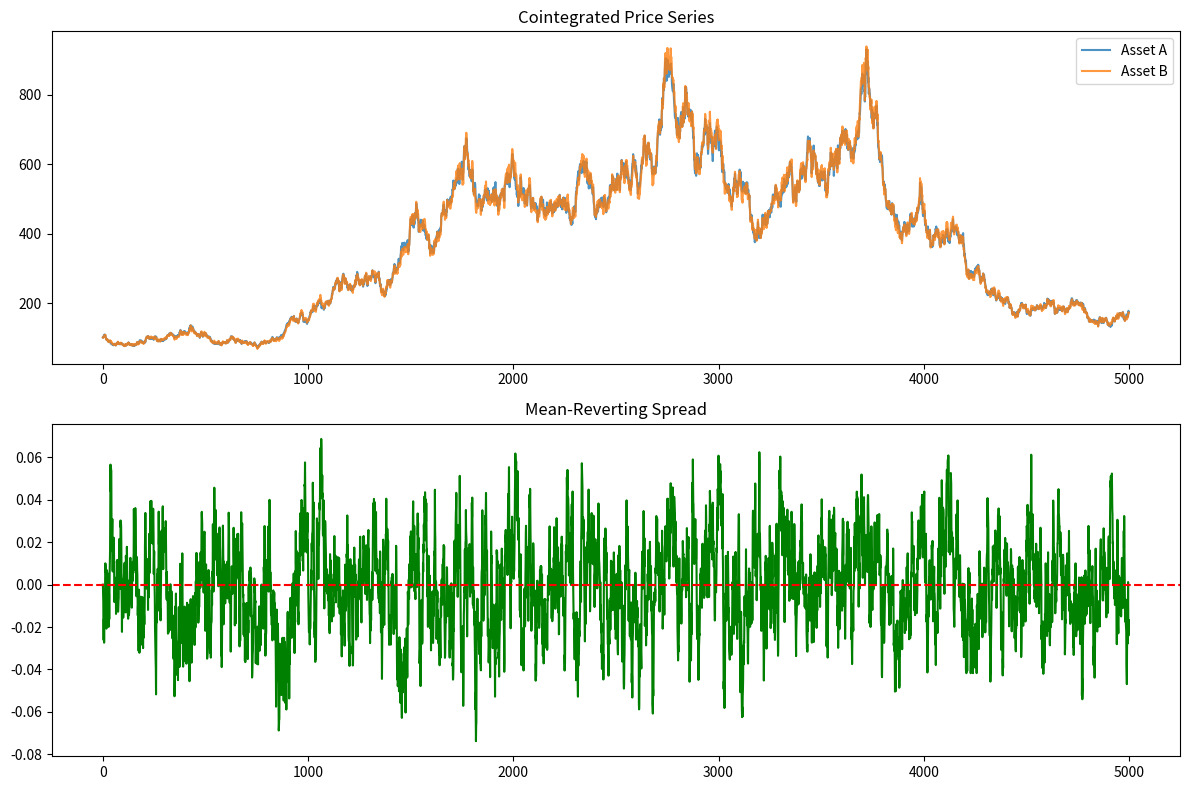
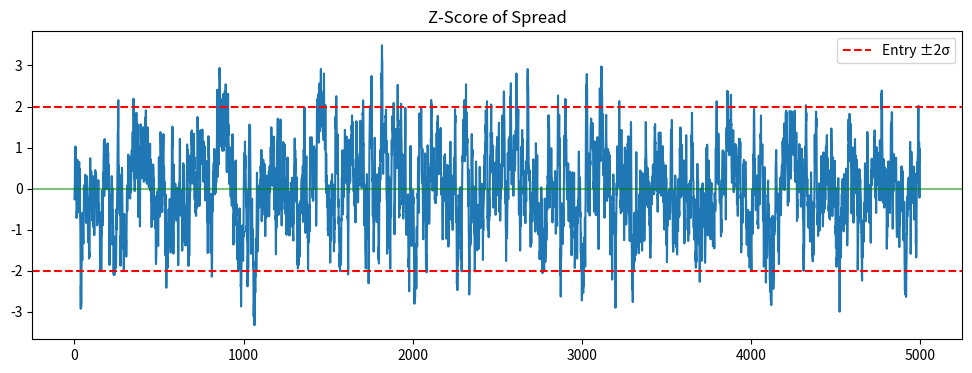
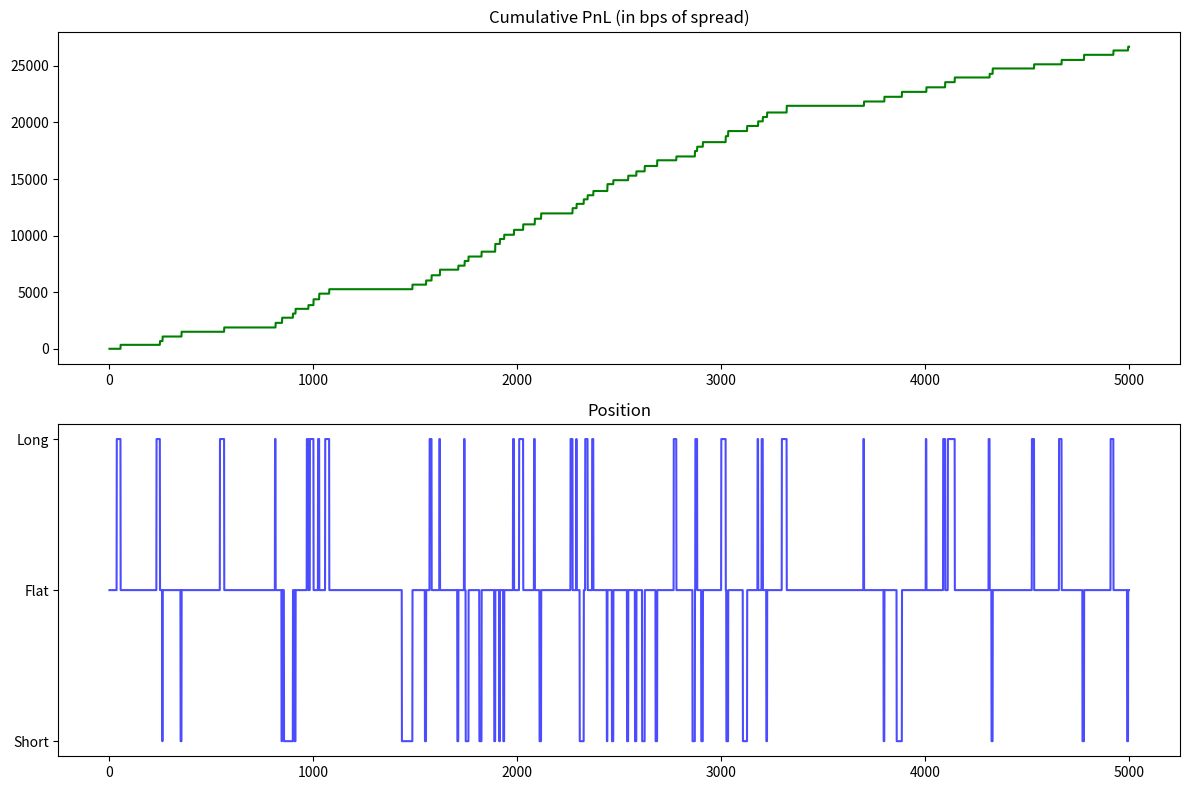

Source code (Python) for these figures, in order:
import numpy as np
import pandas as pd
import matplotlib.pyplot as plt
from scipy import stats
from scipy.optimize import minimize

# Optional: import compiled engine
try:
    import stat_arb_mm as mm
    HAS_ENGINE = True
except ImportError:
    HAS_ENGINE = False
    print("C++ engine not compiled. Run: pip install -e .")

np.random.seed(42)

# Parameters
n = 5000  # Number of ticks
mu = 0  # Drift
sigma = 0.02  # Volatility
theta = 0.1  # Mean reversion speed
spread_vol = 0.01  # Spread volatility

# Generate Asset A (random walk)
returns_a = np.random.normal(mu, sigma, n)
price_a = 100 * np.exp(np.cumsum(returns_a))

# Generate spread (OU process)
spread = np.zeros(n)
for i in range(1, n):
    spread[i] = spread[i-1] - theta * spread[i-1] + np.random.normal(0, spread_vol)

# Asset B = A + spread
price_b = price_a * np.exp(spread)

# Plot
fig, (ax1, ax2) = plt.subplots(2, 1, figsize=(12, 8))
ax1.plot(price_a, label='Asset A', alpha=0.8)
ax1.plot(price_b, label='Asset B', alpha=0.8)
ax1.legend()
ax1.set_title('Cointegrated Price Series')

ax2.plot(spread, color='green')
ax2.axhline(0, color='red', linestyle='--')
ax2.set_title('Mean-Reverting Spread')
plt.tight_layout()
plt.show()

from scipy.stats import linregress

# Log prices
log_a = np.log(price_a)
log_b = np.log(price_b)

# OLS regression
slope, intercept, r_value, p_value, std_err = linregress(log_b, log_a)
beta = slope

print(f"Estimated hedge ratio (β): {beta:.4f}")
print(f"R²: {r_value**2:.4f}")

# Compute spread
spread_est = log_a - beta * log_b

# Z-score
z = (spread_est - spread_est.mean()) / spread_est.std()

plt.figure(figsize=(12, 4))
plt.plot(z)
plt.axhline(2, color='red', linestyle='--', label='Entry ±2σ')
plt.axhline(-2, color='red', linestyle='--')
plt.axhline(0, color='green', linestyle='-', alpha=0.5)
plt.title('Z-Score of Spread')
plt.legend()
plt.show()

def fit_ou(spread):
    """Fit OU process to spread via MLE."""
    n = len(spread)
    dt = 1  # 1 tick
    
    # Discrete OU: X_{t+1} = X_t * exp(-θ) + μ(1 - exp(-θ)) + ε
    # Use OLS to estimate parameters
    X = spread[:-1]
    Y = spread[1:]
    
    slope, intercept, r, p, se = linregress(X, Y)
    
    # Extract OU parameters
    theta_hat = -np.log(slope) / dt
    mu_hat = intercept / (1 - slope)
    
    # Residual volatility
    residuals = Y - (slope * X + intercept)
    sigma_hat = np.std(residuals) * np.sqrt(2 * theta_hat / (1 - np.exp(-2 * theta_hat * dt)))
    
    return theta_hat, mu_hat, sigma_hat

theta_hat, mu_hat, sigma_hat = fit_ou(spread_est)

print(f"OU Parameters:")
print(f"  θ (mean reversion): {theta_hat:.4f}")
print(f"  μ (long-run mean):  {mu_hat:.6f}")
print(f"  σ (volatility):     {sigma_hat:.4f}")
print(f"  Half-life: {np.log(2)/theta_hat:.1f} ticks")

# Strategy simulation
entry_threshold = 2.0
exit_threshold = 0.5

position = 0  # -1, 0, 1
pnl = 0
entry_price = 0
pnl_curve = []
positions = []

for i in range(len(z)):
    if position == 0:
        if z[i] > entry_threshold:
            # Short spread (sell A, buy B)
            position = -1
            entry_price = spread_est[i]
        elif z[i] < -entry_threshold:
            # Long spread (buy A, sell B)
            position = 1
            entry_price = spread_est[i]
    else:
        if (position == 1 and z[i] > -exit_threshold) or \
           (position == -1 and z[i] < exit_threshold):
            # Exit
            pnl += position * (spread_est[i] - entry_price)
            position = 0
    
    pnl_curve.append(pnl)
    positions.append(position)

# Plot
fig, (ax1, ax2) = plt.subplots(2, 1, figsize=(12, 8))

ax1.plot(np.array(pnl_curve) * 10000, color='green')  # Scale for visibility
ax1.set_title(f'Cumulative PnL (in bps of spread)')

ax2.plot(positions, color='blue', alpha=0.7)
ax2.set_title('Position')
ax2.set_yticks([-1, 0, 1])
ax2.set_yticklabels(['Short', 'Flat', 'Long'])

plt.tight_layout()
plt.show()

# Metrics
returns = np.diff(pnl_curve)
sharpe = np.mean(returns) / np.std(returns) * np.sqrt(252 * 6.5 * 60)  # Annualized
print(f"\nStrategy Metrics:")
print(f"  Total PnL: {pnl*10000:.2f} bps")
print(f"  Sharpe Ratio: {sharpe:.2f}")
print(f"  Trades: {sum(1 for i in range(1, len(positions)) if positions[i] != positions[i-1])//2}")

if HAS_ENGINE:
    # Create order book
    book = mm.OrderBook()
    ticks = mm.TickNormalizer(0.01)  # $0.01 tick
    
    # Add some orders
    for i in range(10):
        bid_price = ticks.to_ticks(100.0 - i * 0.01)
        ask_price = ticks.to_ticks(100.10 + i * 0.01)
        
        book.add_order(mm.Order(i, i, 0, mm.Side.Buy, mm.Type.Limit, bid_price, 100))
        book.add_order(mm.Order(i+10, i+10, 0, mm.Side.Sell, mm.Type.Limit, ask_price, 100))
    
    print(f"Best Bid: ${ticks.to_price(book.best_bid):.2f}")
    print(f"Best Ask: ${ticks.to_price(book.best_ask):.2f}")
    print(f"Mid Price: ${book.mid_price() * 0.01:.2f}")
    print(f"Spread: {book.spread()} ticks")
    
    # Use SpreadModel
    spread_model = mm.SpreadModel(lookback=100, beta=1.0)
    
    for i in range(200):
        z = spread_model.update(100 + np.random.randn() * 0.1, 
                                 100 + np.random.randn() * 0.1)
    
    print(f"\nSpread Model:")
    print(f"  Z-Score: {spread_model.z_score:.4f}")
    print(f"  Mean: {spread_model.mean:.6f}")
    print(f"  Std: {spread_model.std:.6f}")
else:
    print("Compile C++ engine with: pip install -e .")
